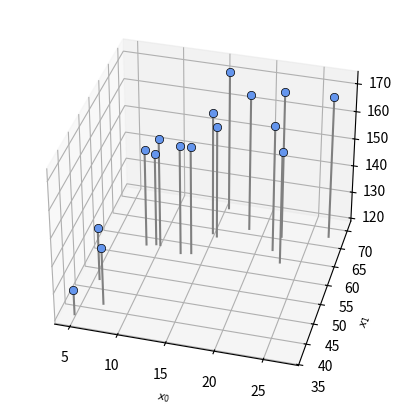

The matplotlib source for this figure:
import numpy as np
import matplotlib.pyplot as plt
from mpl_toolkits.mplot3d import Axes3D

# X,Tの生成
np.random.seed(seed=1)
X_min = 4
X_max = 30
X_n = 16    #データの個数
X = 5 + 25 * np.random.rand(X_n)    #Xの生成 5~30の間のサイズ16の乱数配列
Prm_c = [170, 108, 0.2] #生成パラメータ
T = Prm_c[0] - Prm_c[1] * np.exp(-Prm_c[2] * X) + 4 * np.random.randn(X_n)

#2次元データ生成
X0 = X
X0_min = 5
X0_max = 30
np.random.seed(seed=1)
X1 = 23 * (T/100)**2 + 2* np.random.randn(X_n)
X1_min = 40
X1_max = 75

print(np.round(X0,2))
print(np.round(X1,2))
print(np.round(T,2))

def show_data2(ax, x0, x1, t):
    for i in range(len(x0)):
        ax.plot([x0[i],x0[i]],[x1[i], x1[i]], [120, t[i]], color='gray')
    ax.plot(x0, x1, t, 'o', color='cornflowerblue', markeredgecolor='black', markersize=6, markeredgewidth=0.5)
    ax.view_init(elev=35, azim=-75)


##メイン
plt.figure(figsize=(6,5))
ax=plt.subplot(1,1,1,projection='3d')
ax.set_xlabel('$x_0$', fontsize=8)
ax.set_ylabel('$x_1$', fontsize=8)
show_data2(ax, X0, X1, T)
plt.show()

# # 平均誤差関数
# def mse_line(x, t, w):
#     y= w[0] * x + w[1]
#     mse = np.mean((y-t)**2)
#     return mse

# # 解析解
# def fit_line(x,t):
#     mx = np.mean(x)
#     mt = np.mean(t)
#     mtx = np.mean(t*x)
#     mxx = np.mean(x*x)
#     w0 = (mtx - mt * mx)/(mxx - mx**2)
#     w1 = mt - w0 *mx
#     return np.array([w0,w1])

# #線の表示
# def show_line(w):
#     xb = np.linspace(X_min, X_max, 100)
#     y = w[0] * xb +w[1]
#     plt.plot(xb, y, color=(.5, .5, .5), linewidth=4)

# #メイン
# W = fit_line(X,T)
# print('w0 = {0:.3f}, w1= {1:.3f}]'.format(W[0], W[1]))
# mse = mse_line(X, T, W)
# print('SD = [{0:.3f}]'.format(np.sqrt(mse)))
# plt.figure(figsize=(4,4))
# show_line(W)
# plt.plot(X,T,marker='o', linestyle='None', color='cornflowerblue', markeredgecolor = 'black')
# plt.xlim(X_min,X_max)
# plt.grid(True)
# plt.show()
